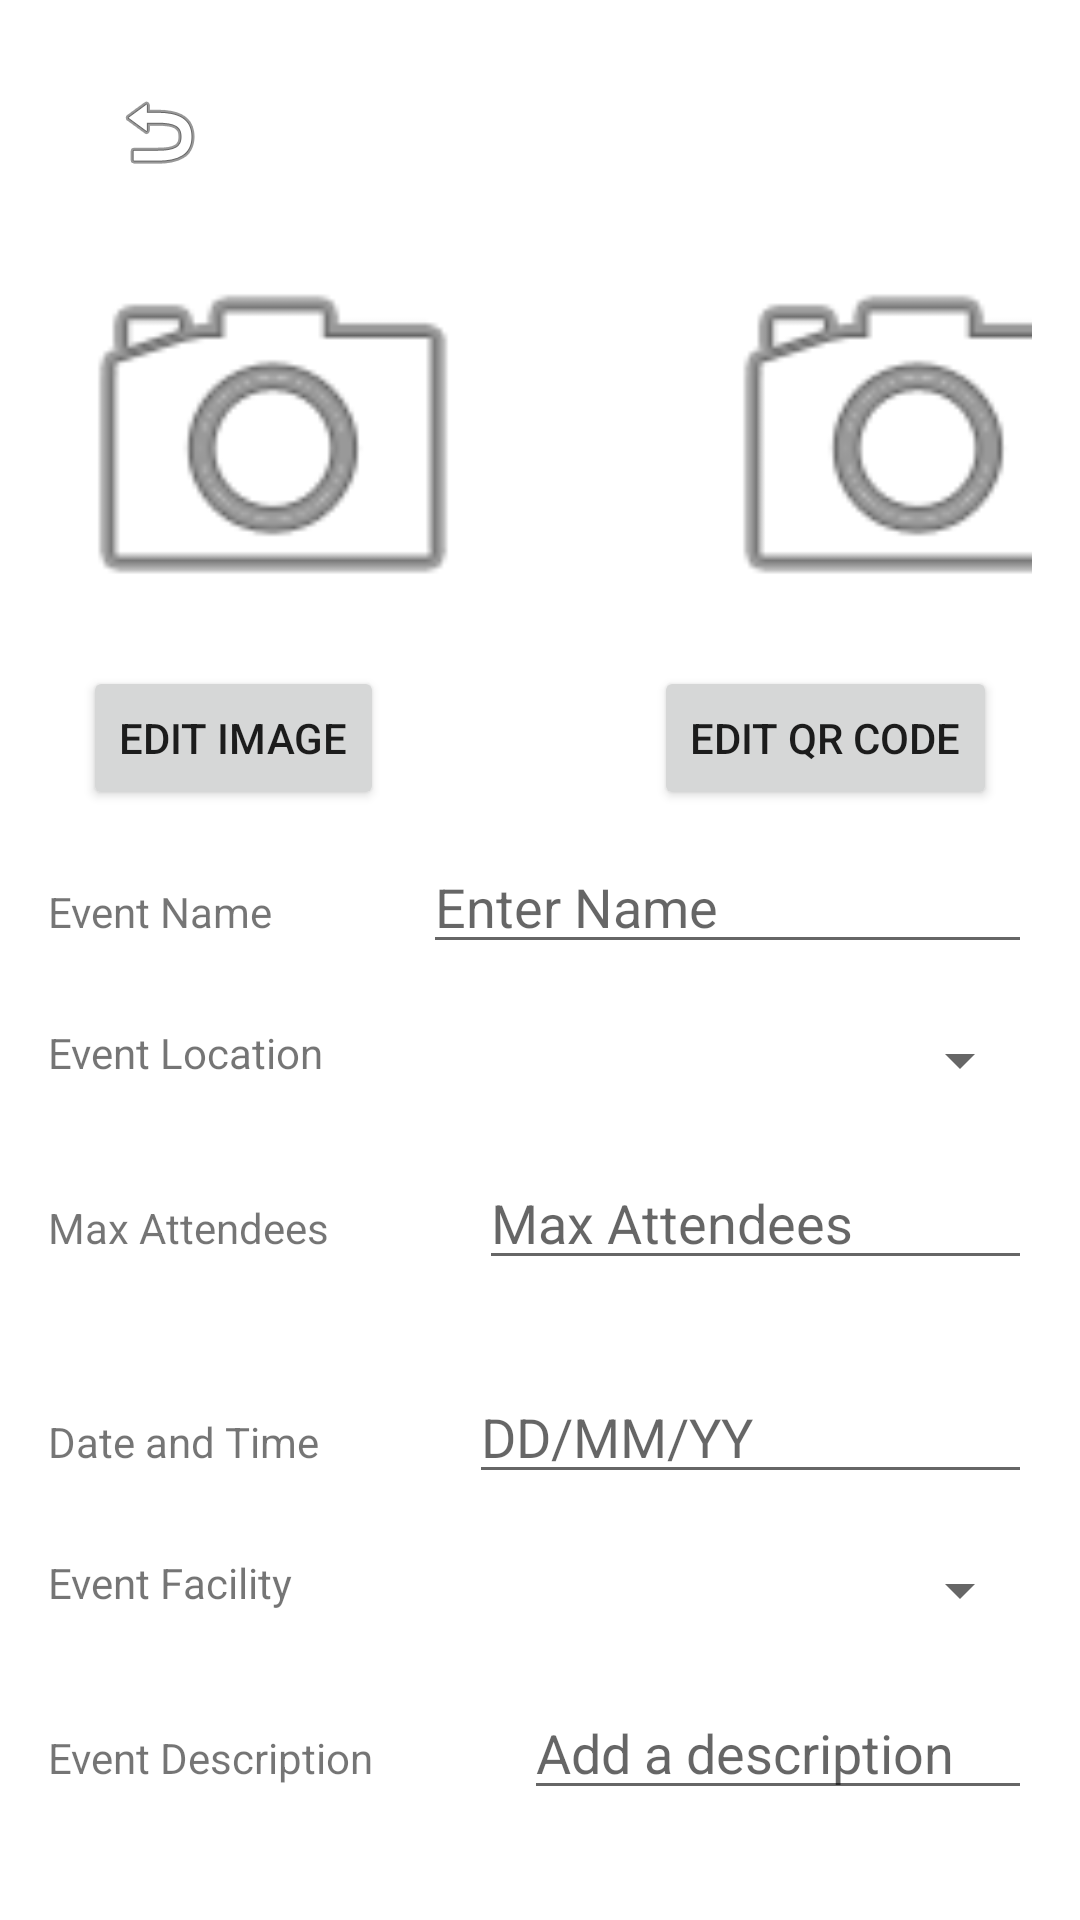

Write the Android layout XML for this screen, with the resource values it uses.
<!-- AndroidManifest.xml: application theme AppTheme -->
<!-- res/layout/add_event.xml -->
<?xml version="1.0" encoding="utf-8"?>
<LinearLayout xmlns:android="http://schemas.android.com/apk/res/android"
    android:layout_width="match_parent"
    android:layout_height="match_parent"
    android:orientation="vertical"
    android:padding="16dp">
    <androidx.appcompat.widget.Toolbar
        android:id="@+id/toolbar"
        android:layout_width="match_parent"
        android:layout_height="wrap_content"
        android:background="?attr/colorPrimary"
        android:elevation="4dp"
        android:theme="@style/ThemeOverlay.AppCompat.Dark.ActionBar"
        android:popupTheme="@style/ThemeOverlay.AppCompat.Light">

        <ImageButton
            android:id="@+id/backButton"
            android:layout_width="wrap_content"
            android:layout_height="wrap_content"
            android:src="@android:drawable/ic_menu_revert"
            android:contentDescription="Back"
            android:background="?attr/selectableItemBackgroundBorderless"
            android:layout_gravity="start"
            android:padding="5dp" />
    </androidx.appcompat.widget.Toolbar>

    <LinearLayout
        android:layout_width="match_parent"
        android:layout_height="wrap_content"
        android:orientation="horizontal">
        <ImageView
            android:id="@+id/eventImage"
            android:layout_width="150dp"
            android:layout_height="150dp"
            android:layout_centerHorizontal="true"
            android:src="@android:drawable/ic_menu_camera"
            android:layout_alignParentTop="true"
            android:contentDescription="Event Image"
            android:scaleType="centerCrop" />
        <ImageView
            android:id="@+id/eventQR"
            android:layout_width="150dp"
            android:layout_height="150dp"
            android:layout_centerHorizontal="true"
            android:src="@android:drawable/ic_menu_camera"
            android:layout_alignParentTop="true"
            android:contentDescription="Event Image"
            android:scaleType="centerCrop"
            android:layout_marginStart="65dp"/>
    </LinearLayout>
    <LinearLayout
        android:layout_width="match_parent"
        android:layout_height="wrap_content"
        android:orientation="horizontal"
        android:gravity="center"
        android:paddingBottom="10dp"
        >
        <Button
            android:id="@+id/editImageButton"
            android:layout_width="wrap_content"
            android:layout_height="wrap_content"
            android:text="Edit Image" />

        <Button
            android:id="@+id/generateQRCodeButton"
            android:layout_width="wrap_content"
            android:layout_height="wrap_content"
            android:text="Edit QR Code"
            android:layout_marginStart="90dp" />
    </LinearLayout>
    

    
    <LinearLayout
        android:layout_width="match_parent"
        android:layout_height="wrap_content"
        android:orientation="horizontal"
        android:paddingBottom="20dp">

        <TextView
            android:layout_width="wrap_content"
            android:layout_height="wrap_content"
            android:labelFor="@id/eventName"
            android:paddingEnd="50dp"
            android:text="Event Name" />

        <com.google.android.material.textfield.TextInputEditText
            android:id="@+id/eventName"
            android:layout_width="0dp"
            android:layout_height="wrap_content"
            android:layout_weight="1"
            android:hint="Enter Name" />
    </LinearLayout>

    <LinearLayout
        android:layout_width="match_parent"
        android:layout_height="wrap_content"
        android:orientation="horizontal"
        android:paddingBottom="20dp">

        <TextView
            android:layout_width="wrap_content"
            android:layout_height="wrap_content"
            android:text="Event Location"
            android:paddingEnd="50dp"
            android:labelFor="@id/eventLocation" />

        <Spinner
            android:id="@+id/eventLocation"
            android:layout_width="0dp"
            android:layout_height="wrap_content"
            android:layout_weight="1"/>
    </LinearLayout>

    
    <LinearLayout
        android:layout_width="match_parent"
        android:layout_height="wrap_content"
        android:orientation="horizontal"
        android:paddingBottom="30dp">

        <TextView
            android:layout_width="wrap_content"
            android:layout_height="wrap_content"
            android:text="Max Attendees"
            android:paddingEnd="50dp"
            android:labelFor="@id/maxAttendees" />

        <com.google.android.material.textfield.TextInputEditText
            android:id="@+id/maxAttendees"
            android:layout_width="0dp"
            android:layout_height="wrap_content"
            android:layout_weight="1"
            android:hint="Max Attendees"
            android:inputType="number" />
    </LinearLayout>

    
    <LinearLayout
        android:layout_width="match_parent"
        android:layout_height="wrap_content"
        android:orientation="horizontal"
        android:paddingBottom="20dp">

        <TextView
            android:layout_width="wrap_content"
            android:layout_height="wrap_content"
            android:text="Date and Time"
            android:paddingEnd="50dp"
            android:labelFor="@id/dateTime" />

        <com.google.android.material.textfield.TextInputEditText
            android:id="@+id/dateTime"
            android:layout_width="wrap_content"
            android:layout_height="wrap_content"
            android:layout_weight="1"
            android:hint="DD/MM/YY" />
    </LinearLayout>

    
    <LinearLayout
        android:layout_width="match_parent"
        android:layout_height="wrap_content"
        android:orientation="horizontal"
        android:paddingBottom="20dp">

        <TextView
            android:layout_width="wrap_content"
            android:layout_height="wrap_content"
            android:text="Event Facility"
            android:paddingEnd="50dp"
            android:labelFor="@id/eventFacility" />

        <Spinner
            android:id="@+id/eventFacility"
            android:layout_width="0dp"
            android:layout_height="wrap_content"
            android:layout_weight="1"/>
    </LinearLayout>

    
    <LinearLayout
        android:layout_width="match_parent"
        android:layout_height="wrap_content"
        android:orientation="horizontal"
        android:paddingBottom="20dp">

        <TextView
            android:layout_width="wrap_content"
            android:layout_height="wrap_content"
            android:text="Event Description"
            android:paddingEnd="50dp"
            android:labelFor="@id/eventDescription" />

        <com.google.android.material.textfield.TextInputEditText
            android:id="@+id/eventDescription"
            android:layout_width="0dp"
            android:layout_height="wrap_content"
            android:layout_weight="1"
            android:hint="Add a description" />
    </LinearLayout>

    
    <LinearLayout
        android:layout_width="match_parent"
        android:layout_height="wrap_content"
        android:orientation="horizontal"
        android:gravity="center"
        android:paddingTop="16dp">

        <Button
            android:id="@+id/saveEventButton"
            android:layout_width="wrap_content"
            android:layout_height="wrap_content"
            android:text="Save Event" />







    </LinearLayout>

    


</LinearLayout>
<!-- resources referenced by this layout -->
<resources>
  <style name="AppTheme" parent="Theme.MaterialComponents.DayNight.DarkActionBar">
  
      
          <item name="colorPrimary">@color/green</item>
          <item name="android:forceDarkAllowed">false</item>
  
      </style>
</resources>
